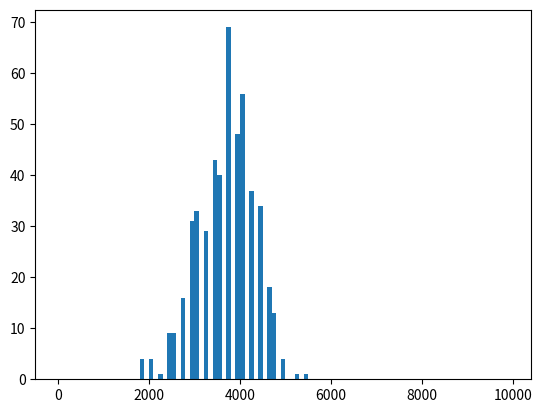

Here is the Python script that generated this plot: (Note: this script raises an exception after producing the figure.)
import numpy as np
import matplotlib.mlab as mlab
import matplotlib.pyplot as plt

# from main import *

# plt.hist([1,1,1,4,4,3,7,9,9,9,9,20,20,20,60], bins=[x for x in range(100)], range=None, density=None, weights=None, cumulative=False, bottom=None, histtype='bar', align='mid', orientation='vertical', rwidth=None, log=False, color=None, label=None, stacked=False, normed=None, hold=None, data=None)
plt.hist([4267, 2063, 4436, 4267, 4775, 4097, 3758, 4267, 2911, 3758, 3758, 2402, 3080, 4097, 4606, 3758, 4436, 4097, 3419, 3758, 2911, 1894, 5453, 4436, 4606, 3758, 4775, 4097, 3758, 3080, 4097, 4267, 4606, 4606, 4097, 3928, 4436, 4097, 2741, 3080, 3758, 2911, 3250, 3080, 3758, 4267, 3928, 3419, 4097, 3758, 4606, 4775, 3589, 3928, 3928, 3419, 4945, 3250, 3589, 4606, 3758, 4436, 4097, 3928, 4267, 3589, 3589, 3589, 3928, 3250, 2911, 4097, 4606, 3419, 4436, 3080, 4267, 3928, 3419, 4267, 3928, 4606, 3589, 3589, 3589, 3250, 4436, 3928, 4775, 3928, 4097, 2741, 4436, 3419, 4267, 3419, 4267, 3419, 3758, 3589, 2572, 3589, 4097, 3080, 4097, 3080, 3419, 3928, 3080, 4436, 3250, 4267, 3589, 3928, 3419, 3419, 4775, 4097, 4606, 2911, 3250, 3589, 3419, 3589, 4267, 2741, 3080, 3080, 3928, 3758, 3419, 4267, 3928, 3250, 2572, 4945, 4436, 3589, 3419, 3758, 4097, 2741, 4097, 3080, 4436, 3419, 4606, 3589, 2063, 3080, 2911, 4097, 3589, 3080, 3758, 3419, 4267, 3250, 4097, 3758, 3928, 2911, 4267, 2741, 3928, 3589, 4097, 3928, 3419, 4097, 3758, 3758, 4606, 4097, 3758, 3758, 4436, 3758, 2741, 4267, 3589, 4775, 4267, 4436, 4097, 3758, 4097, 3589, 3419, 3758, 4775, 4775, 3589, 4097, 3250, 4267, 4097, 1894, 3250, 4097, 4097, 4267, 3419, 3928, 3758, 3080, 3758, 3250, 4606, 4436, 3928, 2741, 3589, 4606, 4436, 3589, 2233, 3250, 4267, 2911, 2402, 3080, 3928, 2911, 3419, 3928, 3758, 4267, 4436, 3250, 3419, 4267, 3419, 3419, 4267, 2741, 3928, 3758, 2911, 3758, 3758, 2063, 4436, 3758, 3250, 4097, 2572, 4436, 3758, 3928, 4436, 2741, 4267, 3080, 4097, 3589, 4267, 4436, 3928, 3080, 3419, 3419, 3758, 2911, 3080, 3758, 2572, 3928, 2572, 3419, 3419, 3758, 4606, 4097, 4097, 3080, 3080, 3758, 3080, 3758, 3419, 3250, 2911, 3758, 2402, 4097, 3928, 4267, 3758, 3589, 2911, 2911, 3419, 3080, 3419, 3928, 2911, 3250, 3250, 4097, 3758, 4945, 3928, 3928, 4436, 3419, 3080, 2911, 3758, 4097, 3419, 3758, 3589, 4097, 3080, 3928, 3758, 2572, 3589, 4267, 3758, 4097, 3419, 3250, 3419, 3758, 3589, 3928, 3419, 3758, 2911, 4267, 2911, 3419, 4436, 3928, 3928, 2911, 2402, 3758, 4097, 4097, 3758, 2402, 3589, 3419, 3928, 3419, 3758, 4097, 3080, 2741, 3419, 4436, 2572, 4097, 3589, 1894, 3928, 4097, 2572, 3080, 3250, 3758, 4097, 3928, 3758, 3758, 3758, 3250, 2402, 4775, 2741, 4267, 3758, 4436, 3250, 3758, 3250, 4775, 4775, 3589, 3589, 4775, 2911, 2402, 4945, 4097, 3758, 3080, 3928, 3250, 3250, 3758, 3589, 3250, 3080, 3080, 4267, 3250, 4436, 4097, 3758, 3080, 3758, 3419, 4775, 4267, 2063, 4267, 4436, 3419, 2741, 3589, 4097, 2402, 2911, 3758, 3928, 4097, 3589, 3928, 2911, 2911, 4267, 3928, 3928, 2911, 4097, 3928, 2911, 3589, 3928, 3250, 3080, 4436, 3928, 2911, 2741, 4436, 4606, 1894, 3589, 4097, 3589, 2911, 4097, 3758, 3589, 2911, 2572, 4097, 4097, 4436, 4267, 3758, 2402, 2911, 3758, 2741, 3250, 3419, 4097, 3758, 3758, 4097, 3589, 3250, 4606, 4097, 3589, 4267, 2741, 3758, 3928, 3928, 3080, 3758, 4606, 3419, 4436, 4267, 3928, 4097, 5284, 4436, 4436, 3928, 2911, 4436, 3080, 4097, 3758, 4267, 3758, 4436, 4606, 2911, 2741, 3758], bins=[x*100 for x in range(100)], range=None, density=None, weights=None, cumulative=False, bottom=None, histtype='bar', align='mid', orientation='vertical', rwidth=None, log=False, color=None, label=None, stacked=False, normed=None, hold=None, data=None)

plt.show()